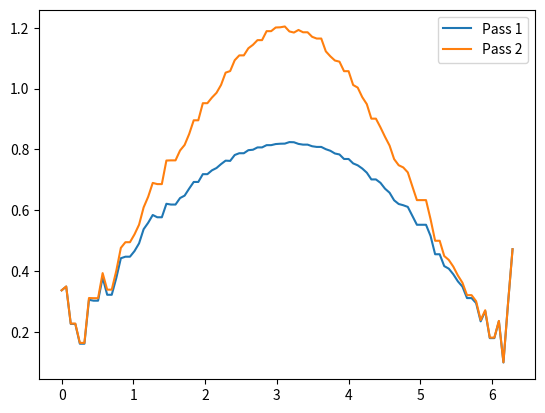
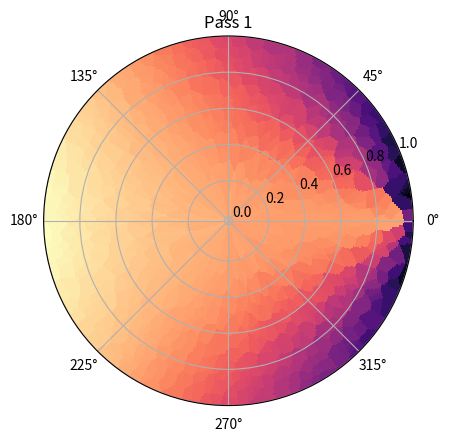

The matplotlib source for these figures, in order:
import numpy as np
import matplotlib.pyplot as plt
import matplotlib
import sys
from tqdm import tqdm
import scipy
mu = 0.1
N = 1000


magma = matplotlib.colormaps.get_cmap("magma")

def attenuation(length):
    
    return np.exp(-1 * mu * length)

rs = np.sqrt(np.random.rand(N))
thetas = np.random.rand(N) * 2 * np.pi
xs = rs * np.sin(thetas)
ys = rs * np.cos(thetas)

coords = np.dstack((xs, ys))
coords = coords[0]


light_pos = np.array([0,-1])
disp = coords - light_pos

dist = np.sqrt((disp * disp).sum(axis=1))

dist_stack = np.dstack((dist, dist))[0]
disp_normalised = disp/dist_stack

dots = np.sum(disp_normalised * light_pos * -1, axis=1)
thetas_of_points = np.arccos(dots)
# atts = 1 / (1 + thetas_of_points * thetas_of_points * 10)
atts = dots
# atts = 1


intensity_pass1 = attenuation(dist) * atts


intensity_pass2 = intensity_pass1.copy()
for i in tqdm(range(N)):
    for j in range(N):
        if i!=j:
            # Distance from illuminator
            vec = coords[i] - coords[j]
            d = np.linalg.norm(vec)
            att = attenuation(d)
            # Normalised ray direction to illuminator
            ray_dir = coords[j] - light_pos
            ray_dir /= np.linalg.norm(ray_dir)
            dot = np.dot(vec/d, ray_dir)
            factor = 0
            if(dot > 0 ):
                factor = dot * att / N
            
            intensity_pass2[i] += intensity_pass1[j] * factor

print(intensity_pass1)
print(intensity_pass2)

colors1 = magma(intensity_pass1/2)
colors2 = magma(intensity_pass2/2)

# np.save("xs", xs)
# np.save("ys", ys)
# np.save("pass2", intensity_pass2)
# sys.exit()

interp2 = scipy.interpolate.NearestNDInterpolator(coords, intensity_pass2)
interp1 = scipy.interpolate.NearestNDInterpolator(coords, intensity_pass1)

polar = np.dstack((rs, thetas - np.pi))[0]
rinterp2 = scipy.interpolate.NearestNDInterpolator(polar, intensity_pass2)
rinterp1 = scipy.interpolate.NearestNDInterpolator(polar, intensity_pass1)
thetas_to_plot = np.linspace(0, 2* np.pi, 100)
xs_to_plot = np.cos(thetas_to_plot)
ys_to_plot = np.sin(thetas_to_plot)
zs1 = interp1(xs_to_plot, ys_to_plot)
zs2 = interp2(xs_to_plot, ys_to_plot)
# print(zs)
plt.plot(thetas_to_plot, np.roll(zs1, 25), label="Pass 1")
plt.plot(thetas_to_plot, np.roll(zs2, 25), label="Pass 2")
plt.legend()
plt.figure()
ax = plt.gca()
ax.set_aspect("equal")
plt.title("Pass 1")
plt.axis('off')
thetas_to_interp = np.linspace(-np.pi, np.pi, 500)
rs_to_interp = np.sqrt(np.linspace(0,1,500))
grid_r, grid_theta = np.meshgrid(rs_to_interp, thetas_to_interp)
data = rinterp2(grid_r, grid_theta)
ax1 = plt.subplot(projection="polar")
ax1.pcolormesh(thetas_to_interp,rs_to_interp,data.T, cmap="magma")
plt.show()
sys.exit()
# plt.scatter(xs, ys, c=colors1, cmap="magma")
# plt.figure()
ax = plt.gca()
ax.set_aspect("equal")
plt.axis('off')
plt.title("Pass 2")
plt.scatter(xs, ys, c=colors2, cmap="magma")
plt.show()
